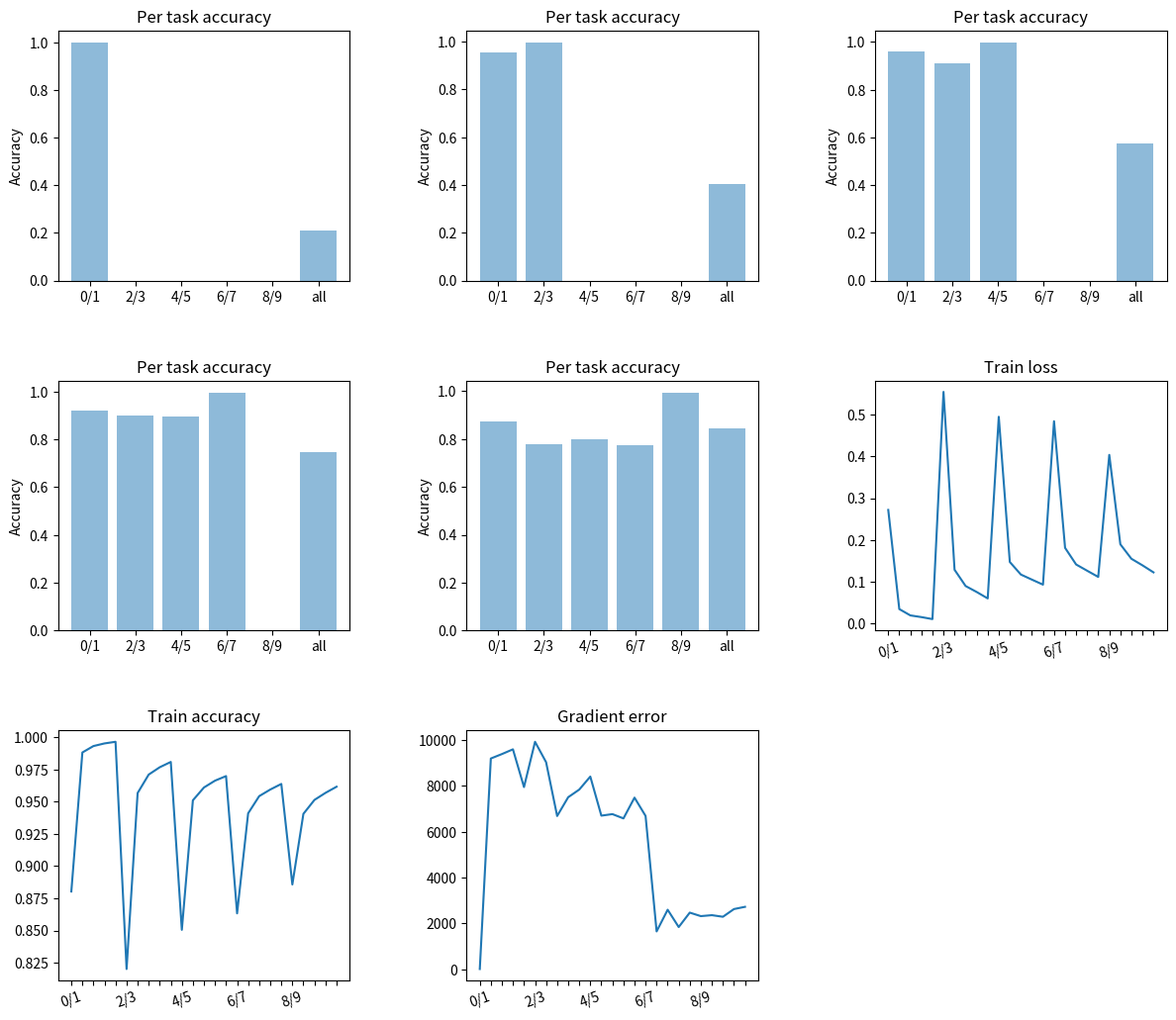

Here is the Python script that generated this plot:
import matplotlib.pyplot as plt
import numpy as np
import os

def visualize_results(results, exp_name):
    dir_name = f'plots/{exp_name}'
     
    if not os.path.exists(dir_name):
        os.makedirs(dir_name)
    f = open(dir_name+'/datadump', "w")
    f.write(str(results))
    f.close()

    grid_rows = len(results.keys()) // 3 + 2
    grid_cols = 3
    subplot_names = []
    extents = []
    num_tasks = len(results.keys())
    figsize=(14, 12)
    fig = plt.figure(figsize=figsize)
    plt.subplots_adjust(left=0.1,
                        bottom=0.1,
                        right=0.9,
                        top=0.9,
                        wspace=0.4,
                        hspace=0.4)

    for idx, train_task in enumerate(results.keys()):
        validation_results = results[train_task]['val']

        labels = []
        y = []
        for k, v in validation_results.items():
            labels.append(k)
            y.append(v['Accuracy'])
        x = np.arange(len(labels))

        ax = fig.add_subplot(grid_rows, grid_cols, idx+1)
        ax.bar(x, y, align='center', alpha=0.5)
        ax.set_xticks(x)
        ax.set_xticklabels(labels)
        ax.set_ylabel('Accuracy')
        ax.set_title('Per task accuracy')
        subplot_names.append(train_task.replace('/', ' vs '))
        extents.append(ax.get_window_extent().transformed(fig.dpi_scale_trans.inverted()))

    tasks, all_loss, all_acc, all_grad_err = [], [], [], []
    for train_task in results.keys():
        train_results = results[train_task]['train']
        all_loss.extend(train_results['train_loss'])
        all_acc.extend(train_results['train_accuracy'])
        all_grad_err.extend(train_results['gradient_errors'])
        tasks.extend([train_task for _ in range(len(train_results['train_accuracy']))])

    epochs = len(all_loss) // len(results.keys())

    ax1 = fig.add_subplot(grid_rows, grid_cols, num_tasks+1)
    ax1.plot(all_loss)
    ax1.set_title('Train loss')
    ax1.set_xticks(range(len(all_loss)))
    ax1.set_xticklabels(tasks, rotation=20)
    [l.set_visible(False) for (i,l) in enumerate(ax1.xaxis.get_ticklabels()) if i % epochs != 0]
    subplot_names.append('train_loss')
    extents.append(ax1.get_window_extent().transformed(fig.dpi_scale_trans.inverted()))

    ax2 = fig.add_subplot(grid_rows, grid_cols, num_tasks+2)
    ax2.plot(all_acc)
    ax2.set_title('Train accuracy')
    ax2.set_xticks(range(len(all_acc)))
    ax2.set_xticklabels(tasks, rotation=20)
    [l.set_visible(False) for (i,l) in enumerate(ax2.xaxis.get_ticklabels()) if i % epochs != 0]
    subplot_names.append('train_accuracy')
    extents.append(ax2.get_window_extent().transformed(fig.dpi_scale_trans.inverted()))


    ax3 = fig.add_subplot(grid_rows, grid_cols, num_tasks+3)
    ax3.plot(all_grad_err)
    ax3.set_xticks(range(len(all_grad_err)))
    ax3.set_xticklabels(tasks, rotation=20)
    [l.set_visible(False) for (i,l) in enumerate(ax3.xaxis.get_ticklabels()) if i % epochs != 0]
    ax3.set_title('Gradient error')
    subplot_names.append('grad_error')
    extents.append(ax1.get_window_extent().transformed(fig.dpi_scale_trans.inverted()))

    plt.savefig(f'{dir_name}/all')

    for (name, extent) in zip(subplot_names, extents):
        fig.savefig(f'{dir_name}/{name}', bbox_inches=extent.expanded(1.4, 1.3))


if __name__ == '__main__':
    exp_name = 'pooling'
    results = {'0/1': {'train': {'train_loss': [0.271877747093777, 0.03378546297972293, 0.018586222202827043, 0.014533368378665859, 0.009747698910437315], 'train_accuracy': [0.8803000394788788, 0.9881563363600474, 0.9931306750888275, 0.9951835767864192, 0.9964469009080142], 'gradient_errors': [20.229305267333984, 9184.2431640625, 9376.873046875, 9583.134765625, 7941.06494140625]}, 'val': {'0/1': {'Loss': 0.0009916429687373948, 'Accuracy': 1.0}, '2/3': {'Loss': 9.137991127141191, 'Accuracy': 0.0}, '4/5': {'Loss': 9.766627632312103, 'Accuracy': 0.0}, '6/7': {'Loss': 10.742983100637568, 'Accuracy': 0.0}, '8/9': {'Loss': 10.786718938426423, 'Accuracy': 0.0}, 'all': {'Loss': 7.969016348221988, 'Accuracy': 0.2115}}}, '2/3': {'train': {'train_loss': [0.5552827379456858, 0.1281867124868044, 0.08914808864615947, 0.0748553942015216, 0.059367776786297656], 'train_accuracy': [0.8201502787428294, 0.9566938676577523, 0.9709945867334573, 0.9766906358568312, 0.9808111820311869], 'gradient_errors': [9911.283203125, 9023.306640625, 6680.11962890625, 7498.5283203125, 7830.88916015625]}, 'val': {'0/1': {'Loss': 0.15362071707739053, 'Accuracy': 0.9531914893617022}, '2/3': {'Loss': 0.01172943226354567, 'Accuracy': 0.9960822722820764}, '4/5': {'Loss': 14.258337919587387, 'Accuracy': 0.0}, '6/7': {'Loss': 11.859087205485395, 'Accuracy': 0.0}, '8/9': {'Loss': 12.479511039760819, 'Accuracy': 0.0}, 'all': {'Loss': 7.53680021605473, 'Accuracy': 0.405}}}, '4/5': {'train': {'train_loss': [0.4954903208351893, 0.14688093916390227, 0.1167025137427281, 0.10450868065902583, 0.0924753858580265], 'train_accuracy': [0.8505403346406704, 0.9510453993961796, 0.9609773990575887, 0.9662819897858412, 0.9698371942100956], 'gradient_errors': [8397.3154296875, 6696.109375, 6762.67724609375, 6576.029296875, 7479.9951171875]}, 'val': {'0/1': {'Loss': 0.17845651110013325, 'Accuracy': 0.9588652482269504}, '2/3': {'Loss': 0.2991393443186066, 'Accuracy': 0.9123408423114594}, '4/5': {'Loss': 0.005553395356851249, 'Accuracy': 0.9978655282817502}, '6/7': {'Loss': 17.272826848793606, 'Accuracy': 0.0}, '8/9': {'Loss': 15.514707487397764, 'Accuracy': 0.0}, 'all': {'Loss': 6.606818419418798, 'Accuracy': 0.5761}}}, '6/7': {'train': {'train_loss': [0.4848755797269004, 0.18082507244706475, 0.14087889441194604, 0.12582987304597013, 0.11101109385270005], 'train_accuracy': [0.863329852953972, 0.9409423127120856, 0.9542765161402593, 0.9593883233272427, 0.9637387975289307], 'gradient_errors': [6683.94482421875, 1656.44091796875, 2600.15576171875, 1846.666748046875, 2474.85205078125]}, 'val': {'0/1': {'Loss': 0.3060729449945139, 'Accuracy': 0.9215130023640662}, '2/3': {'Loss': 0.31274134681052024, 'Accuracy': 0.8996082272282077}, '4/5': {'Loss': 0.3441682644307677, 'Accuracy': 0.8959445037353255}, '6/7': {'Loss': 0.014505816449121406, 'Accuracy': 0.9959718026183283}, '8/9': {'Loss': 12.52281202863577, 'Accuracy': 0.0}, 'all': {'Loss': 2.679247824064642, 'Accuracy': 0.7443}}}, '8/9': {'train': {'train_loss': [0.4040111704212356, 0.18944619520578004, 0.15463239864092906, 0.13887081738702448, 0.12194572492221811], 'train_accuracy': [0.8857463820789003, 0.9405438445780744, 0.9513480473138174, 0.9568327496200356, 0.9615905636688032], 'gradient_errors': [2321.925537109375, 2363.8125, 2294.265625, 2629.8076171875, 2727.378662109375]}, 'val': {'0/1': {'Loss': 0.44608461918842146, 'Accuracy': 0.8732860520094563}, '2/3': {'Loss': 1.0857452818509064, 'Accuracy': 0.7801175318315378}, '4/5': {'Loss': 0.7405194746392004, 'Accuracy': 0.7977588046958378}, '6/7': {'Loss': 0.9274604189672019, 'Accuracy': 0.7739174219536757}, '8/9': {'Loss': 0.01602378663049463, 'Accuracy': 0.9949571356530509}, 'all': {'Loss': 0.6422005891554058, 'Accuracy': 0.8445}}}}
    visualize_results(results, exp_name)


    # with open(f'plots/{exp_name}/datadump') as f:
    #     results = f.read()
    #     print(results)
